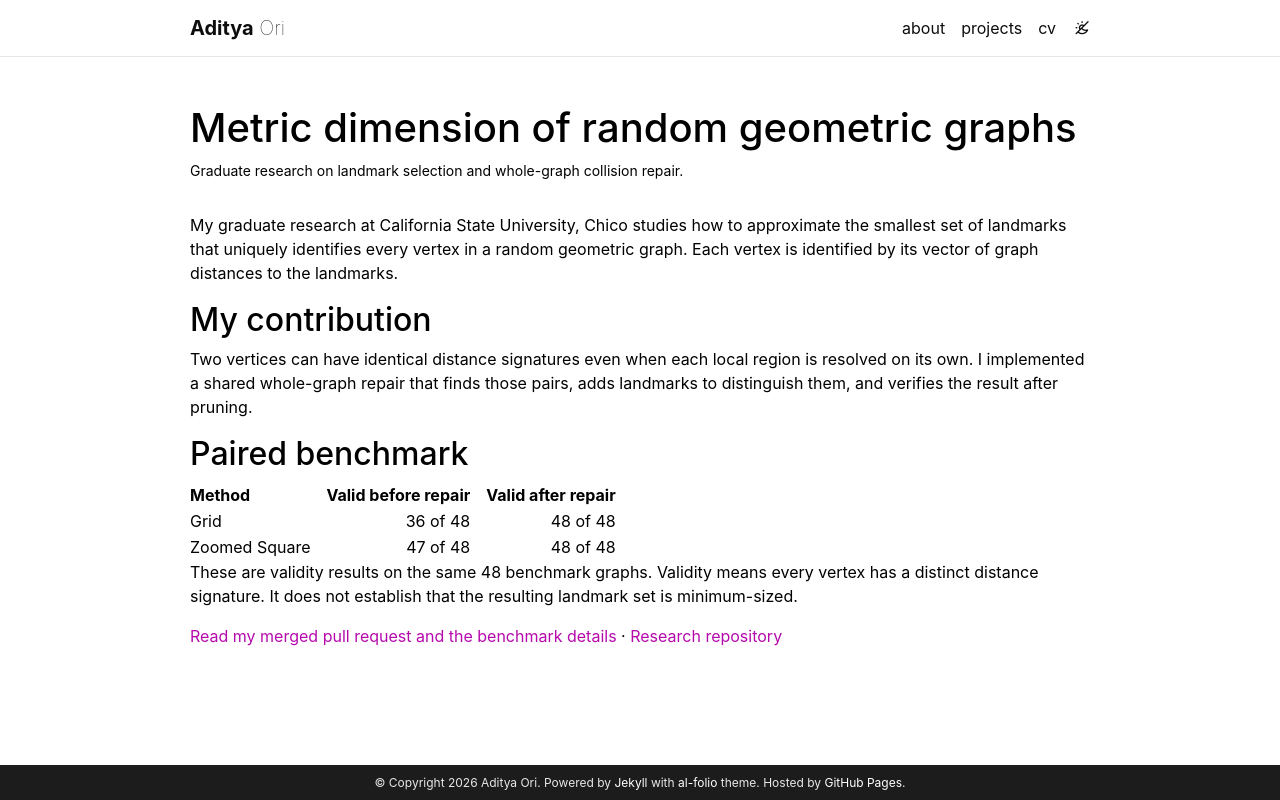

repository: adi0ri/adi0ri.github.io · page: metric-dimension/index.html · generator: jekyll

---
layout: page
title: Metric dimension of random geometric graphs
description: Graduate research on landmark selection and whole-graph collision repair.
permalink: /metric-dimension/
---

My graduate research at California State University, Chico studies how to approximate the smallest set of landmarks that uniquely identifies every vertex in a random geometric graph. Each vertex is identified by its vector of graph distances to the landmarks.

## My contribution

Two vertices can have identical distance signatures even when each local region is resolved on its own. I implemented a shared whole-graph repair that finds those pairs, adds landmarks to distinguish them, and verifies the result after pruning.

## Paired benchmark

| Method        | Valid before repair | Valid after repair |
| ------------- | ------------------: | -----------------: |
| Grid          |            36 of 48 |           48 of 48 |
| Zoomed Square |            47 of 48 |           48 of 48 |

These are validity results on the same 48 benchmark graphs. Validity means every vertex has a distinct distance signature. It does not establish that the resulting landmark set is minimum-sized.

[Read my merged pull request and the benchmark details](https://github.com/rctillquist20/random-geometric-graphs/pull/1) · [Research repository](https://github.com/rctillquist20/random-geometric-graphs)
